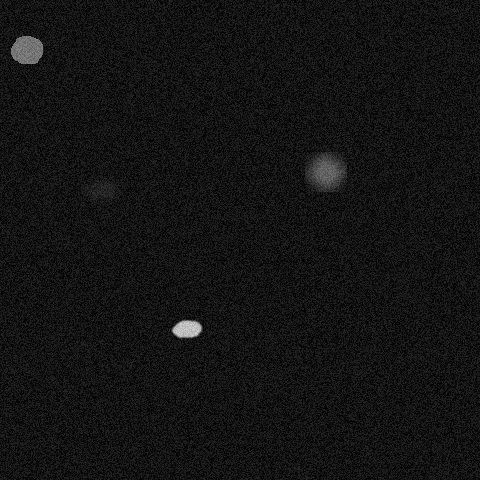

The data file committed next to this chart (first rows):
x, y, ra, rb, theta, brightness, blur
186, 327, 8, 19, 4.328, 228, 1
325, 171, 21, 18, 2.601, 155, 6
100, 188, 21, 12, 3.438, 73, 4
26, 49, 16, 14, 2.688, 172, 0
